2-way image classification set "split" from GitHub (abi131205/EYE_SCLERA_DETECTION); label vocabulary: jaundice, normal.

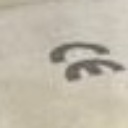
Label: normal

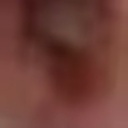
Label: normal

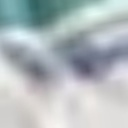
Label: normal

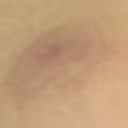
Label: normal

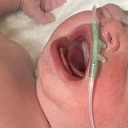
Label: normal

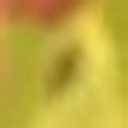
Label: jaundice
